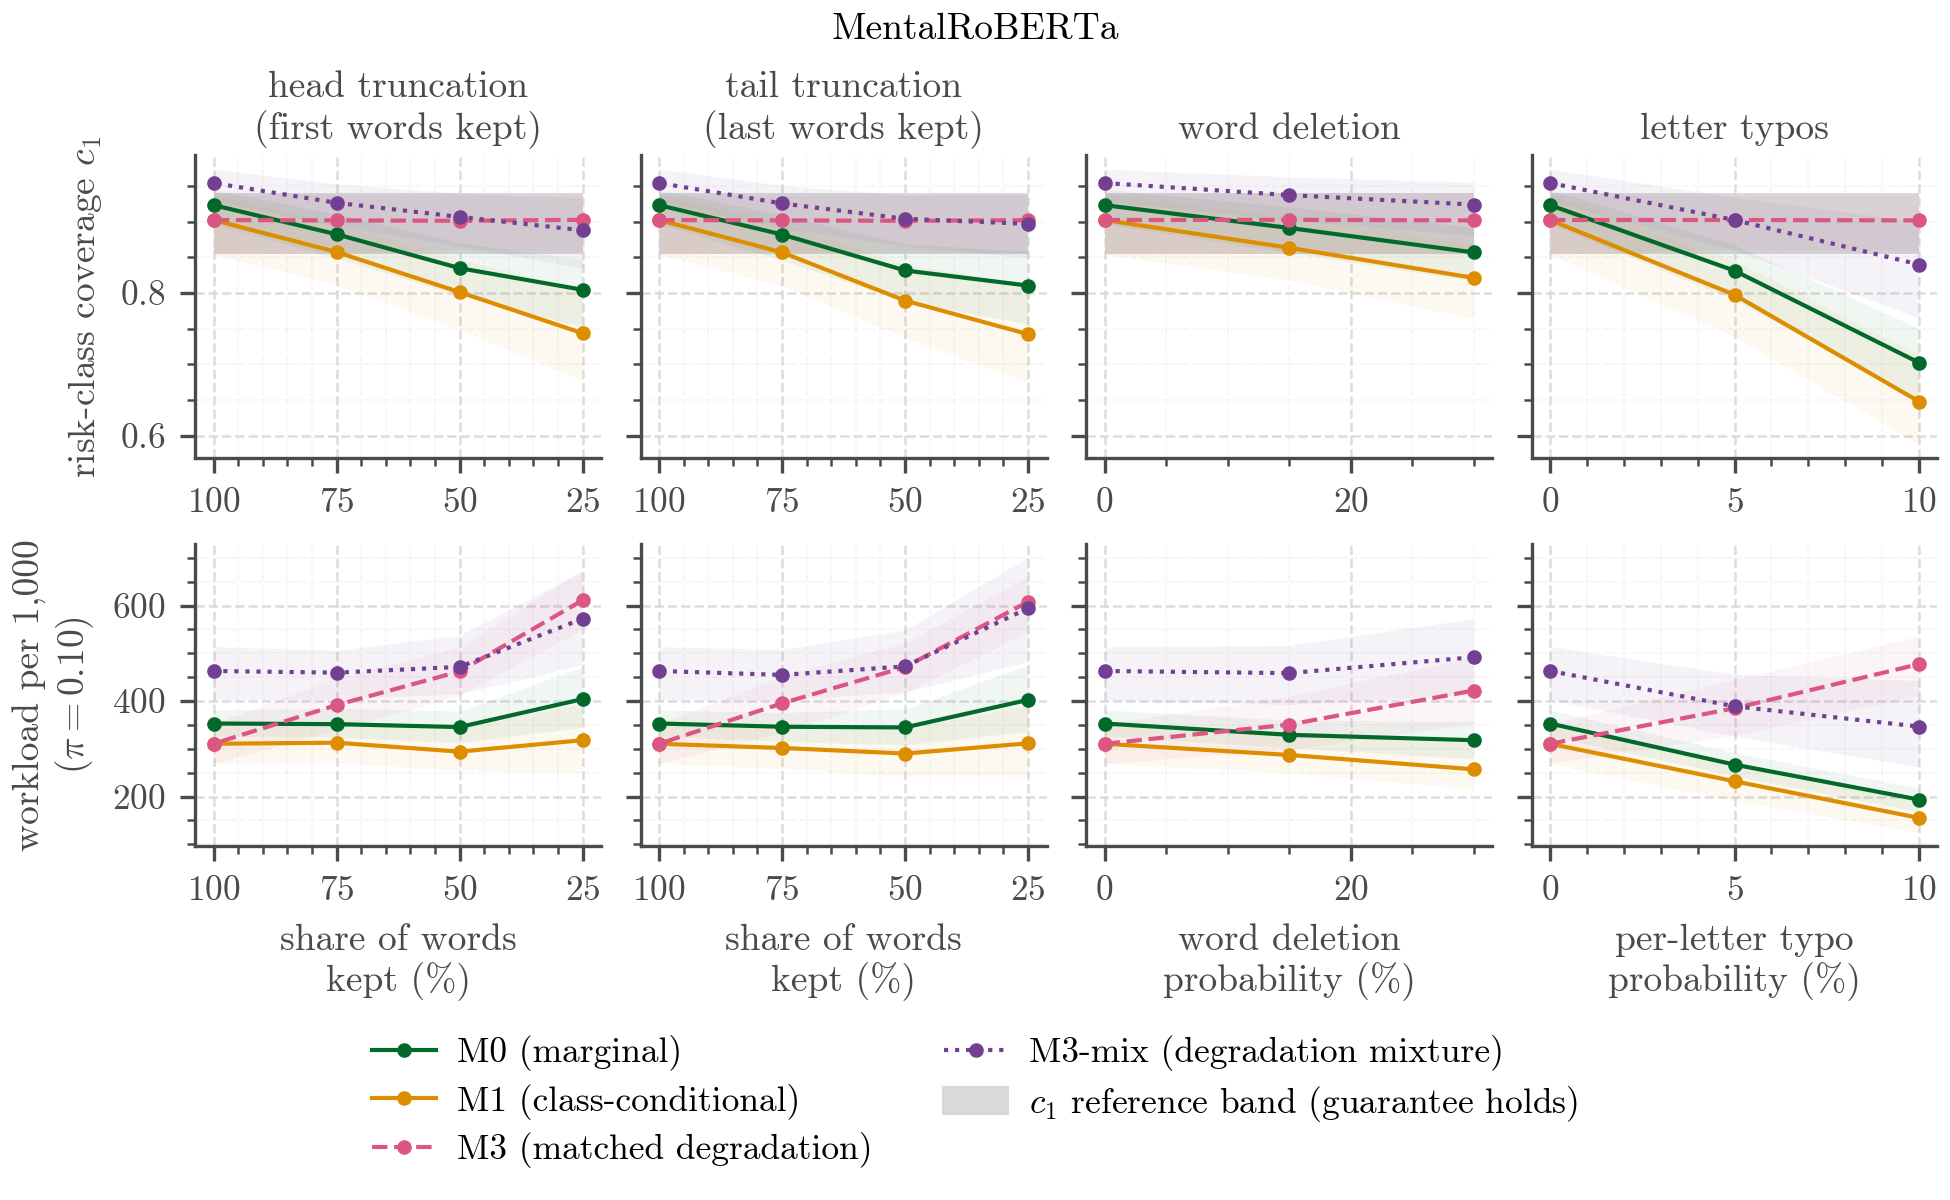

The table this chart was drawn from, first rows:
model, alpha, family, condition, strength, method, metric, band_low, band_high, median, q025, q975, seed_min, seed_max
mentalroberta, 0.1, head, clean, 100, M0, c1, 0.8541, 0.9405, 0.923, 0.8965, 0.9449, 0.9054, 0.9405
mentalroberta, 0.1, head, clean, 100, M0, workload_per_1000, 0.8541, 0.9405, 352.9, 326.6, 381.2, 316.9, 385.2
mentalroberta, 0.1, head, clean, 100, M1, c1, 0.8541, 0.9405, 0.9022, 0.8541, 0.9373, 0.9024, 0.9027
mentalroberta, 0.1, head, clean, 100, M1, workload_per_1000, 0.8541, 0.9405, 310.5, 269.5, 352.4, 302.8, 320.7
mentalroberta, 0.1, head, clean, 100, M3, c1, 0.8541, 0.9405, 0.9022, 0.8541, 0.9373, 0.9024, 0.9027
mentalroberta, 0.1, head, clean, 100, M3, workload_per_1000, 0.8541, 0.9405, 310.5, 269.5, 352.4, 302.8, 320.7
mentalroberta, 0.1, head, clean, 100, M3-mix, c1, 0.8541, 0.9405, 0.9541, 0.9286, 0.9735, 0.9459, 0.9622
mentalroberta, 0.1, head, clean, 100, M3-mix, workload_per_1000, 0.8541, 0.9405, 463, 402.1, 513.9, 430.9, 481.5
mentalroberta, 0.1, head, head_75, 75, M0, c1, 0.8541, 0.9405, 0.8822, 0.8486, 0.9103, 0.8595, 0.8943
mentalroberta, 0.1, head, head_75, 75, M0, workload_per_1000, 0.8541, 0.9405, 351.6, 324.4, 385.4, 322.3, 390.9
mentalroberta, 0.1, head, head_75, 75, M1, c1, 0.8541, 0.9405, 0.8573, 0.8108, 0.8965, 0.8482, 0.8649
mentalroberta, 0.1, head, head_75, 75, M1, workload_per_1000, 0.8541, 0.9405, 312.7, 271, 351.6, 307.2, 316.5
mentalroberta, 0.1, head, head_75, 75, M3, c1, 0.8541, 0.9405, 0.9016, 0.8564, 0.9379, 0.9024, 0.9027
mentalroberta, 0.1, head, head_75, 75, M3, workload_per_1000, 0.8541, 0.9405, 391.7, 339.5, 449, 380, 407.3
mentalroberta, 0.1, head, head_75, 75, M3-mix, c1, 0.8541, 0.9405, 0.9263, 0.8935, 0.953, 0.9189, 0.9405
mentalroberta, 0.1, head, head_75, 75, M3-mix, workload_per_1000, 0.8541, 0.9405, 459.5, 404.8, 506.4, 429.3, 475.1
mentalroberta, 0.1, head, head_50, 50, M0, c1, 0.8541, 0.9405, 0.8347, 0.7967, 0.8705, 0.8184, 0.8432
mentalroberta, 0.1, head, head_50, 50, M0, workload_per_1000, 0.8541, 0.9405, 345.5, 312.2, 378.6, 310.3, 372.3
mentalroberta, 0.1, head, head_50, 50, M1, c1, 0.8541, 0.9405, 0.8011, 0.7486, 0.8472, 0.7805, 0.8081
mentalroberta, 0.1, head, head_50, 50, M1, workload_per_1000, 0.8541, 0.9405, 294, 254.9, 344, 278.4, 300.7
mentalroberta, 0.1, head, head_50, 50, M3, c1, 0.8541, 0.9405, 0.9011, 0.8607, 0.9373, 0.9, 0.9027
mentalroberta, 0.1, head, head_50, 50, M3, workload_per_1000, 0.8541, 0.9405, 462, 412, 513.1, 444.8, 473.7
mentalroberta, 0.1, head, head_50, 50, M3-mix, c1, 0.8541, 0.9405, 0.9065, 0.8654, 0.9395, 0.9027, 0.9108
mentalroberta, 0.1, head, head_50, 50, M3-mix, workload_per_1000, 0.8541, 0.9405, 471.5, 414.6, 537.7, 452.1, 492.6
mentalroberta, 0.1, head, head_25, 25, M0, c1, 0.8541, 0.9405, 0.8043, 0.7518, 0.8471, 0.7703, 0.8216
mentalroberta, 0.1, head, head_25, 25, M0, workload_per_1000, 0.8541, 0.9405, 404.1, 345.3, 471.2, 355.8, 438.8
mentalroberta, 0.1, head, head_25, 25, M1, c1, 0.8541, 0.9405, 0.7434, 0.6773, 0.8038, 0.71, 0.7595
mentalroberta, 0.1, head, head_25, 25, M1, workload_per_1000, 0.8541, 0.9405, 318, 251, 394.2, 283.8, 340.6
mentalroberta, 0.1, head, head_25, 25, M3, c1, 0.8541, 0.9405, 0.9024, 0.8584, 0.9377, 0.9012, 0.9027
mentalroberta, 0.1, head, head_25, 25, M3, workload_per_1000, 0.8541, 0.9405, 611.2, 549.7, 675.2, 591.9, 628
mentalroberta, 0.1, head, head_25, 25, M3-mix, c1, 0.8541, 0.9405, 0.8878, 0.8346, 0.933, 0.8757, 0.8946
mentalroberta, 0.1, head, head_25, 25, M3-mix, workload_per_1000, 0.8541, 0.9405, 572.5, 476.5, 672, 539.8, 600.7
mentalroberta, 0.1, tail, clean, 100, M0, c1, 0.8541, 0.9405, 0.923, 0.8965, 0.9449, 0.9054, 0.9405
mentalroberta, 0.1, tail, clean, 100, M0, workload_per_1000, 0.8541, 0.9405, 352.9, 326.6, 381.2, 316.9, 385.2
mentalroberta, 0.1, tail, clean, 100, M1, c1, 0.8541, 0.9405, 0.9022, 0.8541, 0.9373, 0.9024, 0.9027
mentalroberta, 0.1, tail, clean, 100, M1, workload_per_1000, 0.8541, 0.9405, 310.5, 269.5, 352.4, 302.8, 320.7
mentalroberta, 0.1, tail, clean, 100, M3, c1, 0.8541, 0.9405, 0.9022, 0.8541, 0.9373, 0.9024, 0.9027
mentalroberta, 0.1, tail, clean, 100, M3, workload_per_1000, 0.8541, 0.9405, 310.5, 269.5, 352.4, 302.8, 320.7
mentalroberta, 0.1, tail, clean, 100, M3-mix, c1, 0.8541, 0.9405, 0.9541, 0.9286, 0.9735, 0.9459, 0.9622
mentalroberta, 0.1, tail, clean, 100, M3-mix, workload_per_1000, 0.8541, 0.9405, 463, 402.1, 513.9, 430.9, 481.5
mentalroberta, 0.1, tail, tail_75, 75, M0, c1, 0.8541, 0.9405, 0.8818, 0.8461, 0.9089, 0.8645, 0.9027
mentalroberta, 0.1, tail, tail_75, 75, M0, workload_per_1000, 0.8541, 0.9405, 346.1, 315.5, 376.3, 318.4, 369.8
mentalroberta, 0.1, tail, tail_75, 75, M1, c1, 0.8541, 0.9405, 0.8568, 0.8103, 0.8978, 0.8455, 0.8672
mentalroberta, 0.1, tail, tail_75, 75, M1, workload_per_1000, 0.8541, 0.9405, 301.6, 259, 346.5, 295.4, 308.4
mentalroberta, 0.1, tail, tail_75, 75, M3, c1, 0.8541, 0.9405, 0.9016, 0.8569, 0.9357, 0.9024, 0.9027
mentalroberta, 0.1, tail, tail_75, 75, M3, workload_per_1000, 0.8541, 0.9405, 395.3, 334.2, 451.8, 365.1, 421.3
mentalroberta, 0.1, tail, tail_75, 75, M3-mix, c1, 0.8541, 0.9405, 0.9254, 0.8903, 0.9507, 0.9108, 0.9377
mentalroberta, 0.1, tail, tail_75, 75, M3-mix, workload_per_1000, 0.8541, 0.9405, 454.7, 402.7, 508, 437.5, 466.3
mentalroberta, 0.1, tail, tail_50, 50, M0, c1, 0.8541, 0.9405, 0.8314, 0.7881, 0.8687, 0.8054, 0.8541
mentalroberta, 0.1, tail, tail_50, 50, M0, workload_per_1000, 0.8541, 0.9405, 344.7, 308, 383.2, 317, 357
mentalroberta, 0.1, tail, tail_50, 50, M1, c1, 0.8541, 0.9405, 0.7892, 0.7373, 0.84, 0.7757, 0.7995
mentalroberta, 0.1, tail, tail_50, 50, M1, workload_per_1000, 0.8541, 0.9405, 290, 242.5, 340.6, 279.1, 303.7
mentalroberta, 0.1, tail, tail_50, 50, M3, c1, 0.8541, 0.9405, 0.9011, 0.8568, 0.9371, 0.9, 0.9024
mentalroberta, 0.1, tail, tail_50, 50, M3, workload_per_1000, 0.8541, 0.9405, 471.2, 417.8, 521.9, 454, 503.6
mentalroberta, 0.1, tail, tail_50, 50, M3-mix, c1, 0.8541, 0.9405, 0.9039, 0.8654, 0.9371, 0.8973, 0.9108
mentalroberta, 0.1, tail, tail_50, 50, M3-mix, workload_per_1000, 0.8541, 0.9405, 472.6, 418.9, 548.8, 447.9, 495.2
mentalroberta, 0.1, tail, tail_25, 25, M0, c1, 0.8541, 0.9405, 0.8103, 0.7562, 0.8584, 0.7568, 0.827
mentalroberta, 0.1, tail, tail_25, 25, M0, workload_per_1000, 0.8541, 0.9405, 402.4, 336.4, 475, 351.7, 439.5
mentalroberta, 0.1, tail, tail_25, 25, M1, c1, 0.8541, 0.9405, 0.7421, 0.6748, 0.8124, 0.7178, 0.7642
mentalroberta, 0.1, tail, tail_25, 25, M1, workload_per_1000, 0.8541, 0.9405, 311.4, 242.2, 392, 273.2, 329.9
... 52 more rows
